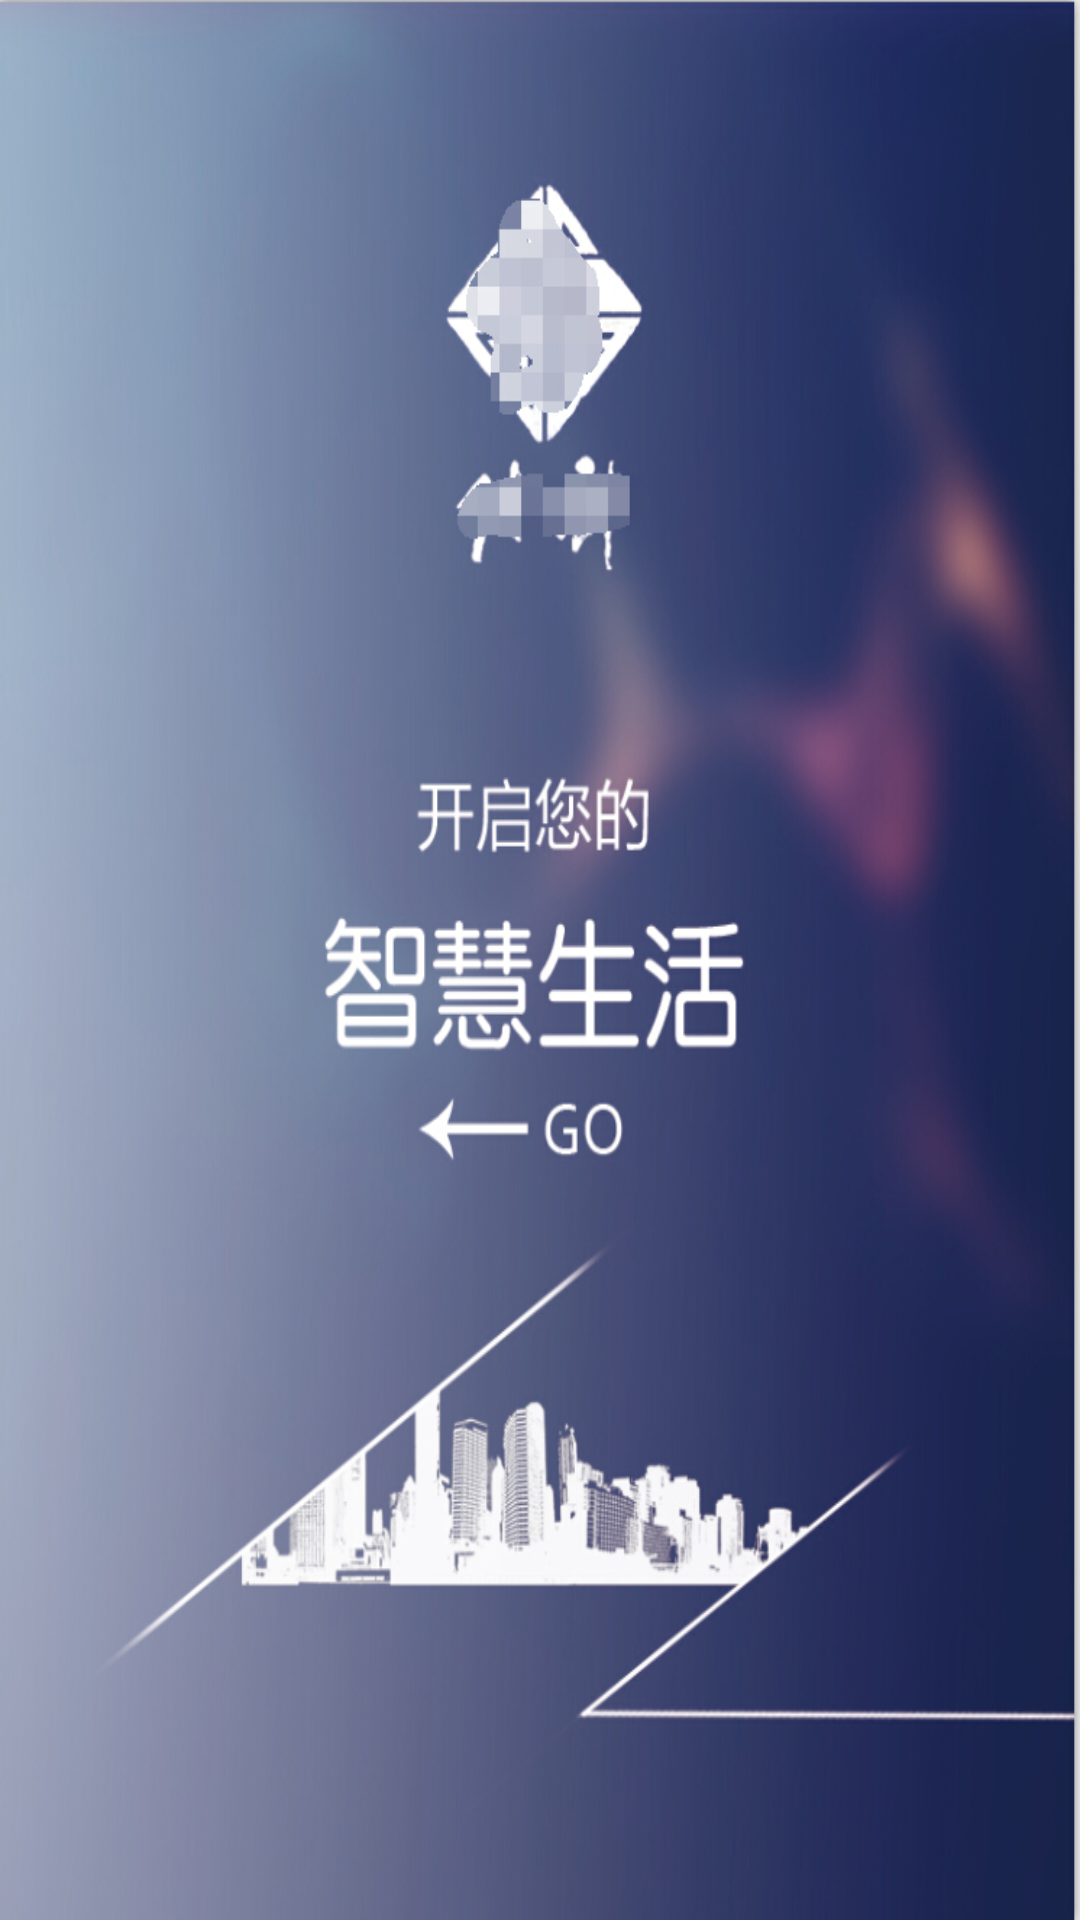

The Android layout XML behind this screen, and the referenced resources:
<!-- AndroidManifest.xml: application theme AppTheme.NoActionBar -->
<!-- res/layout/activity_home.xml -->
<?xml version="1.0" encoding="utf-8"?>
<LinearLayout android:layout_width="match_parent"
    android:layout_height="match_parent"
    android:orientation="vertical"
    xmlns:android="http://schemas.android.com/apk/res/android"
    android:background="@drawable/homedemo"></LinearLayout>
<!-- resources referenced by this layout -->
<resources>
  <!-- drawable homedemo: jpg bitmap (drawable, 445001 bytes) -->
  <style name="AppTheme.NoActionBar">
          <item name="windowActionBar">false</item>
          <item name="windowNoTitle">true</item>
      </style>
</resources>
